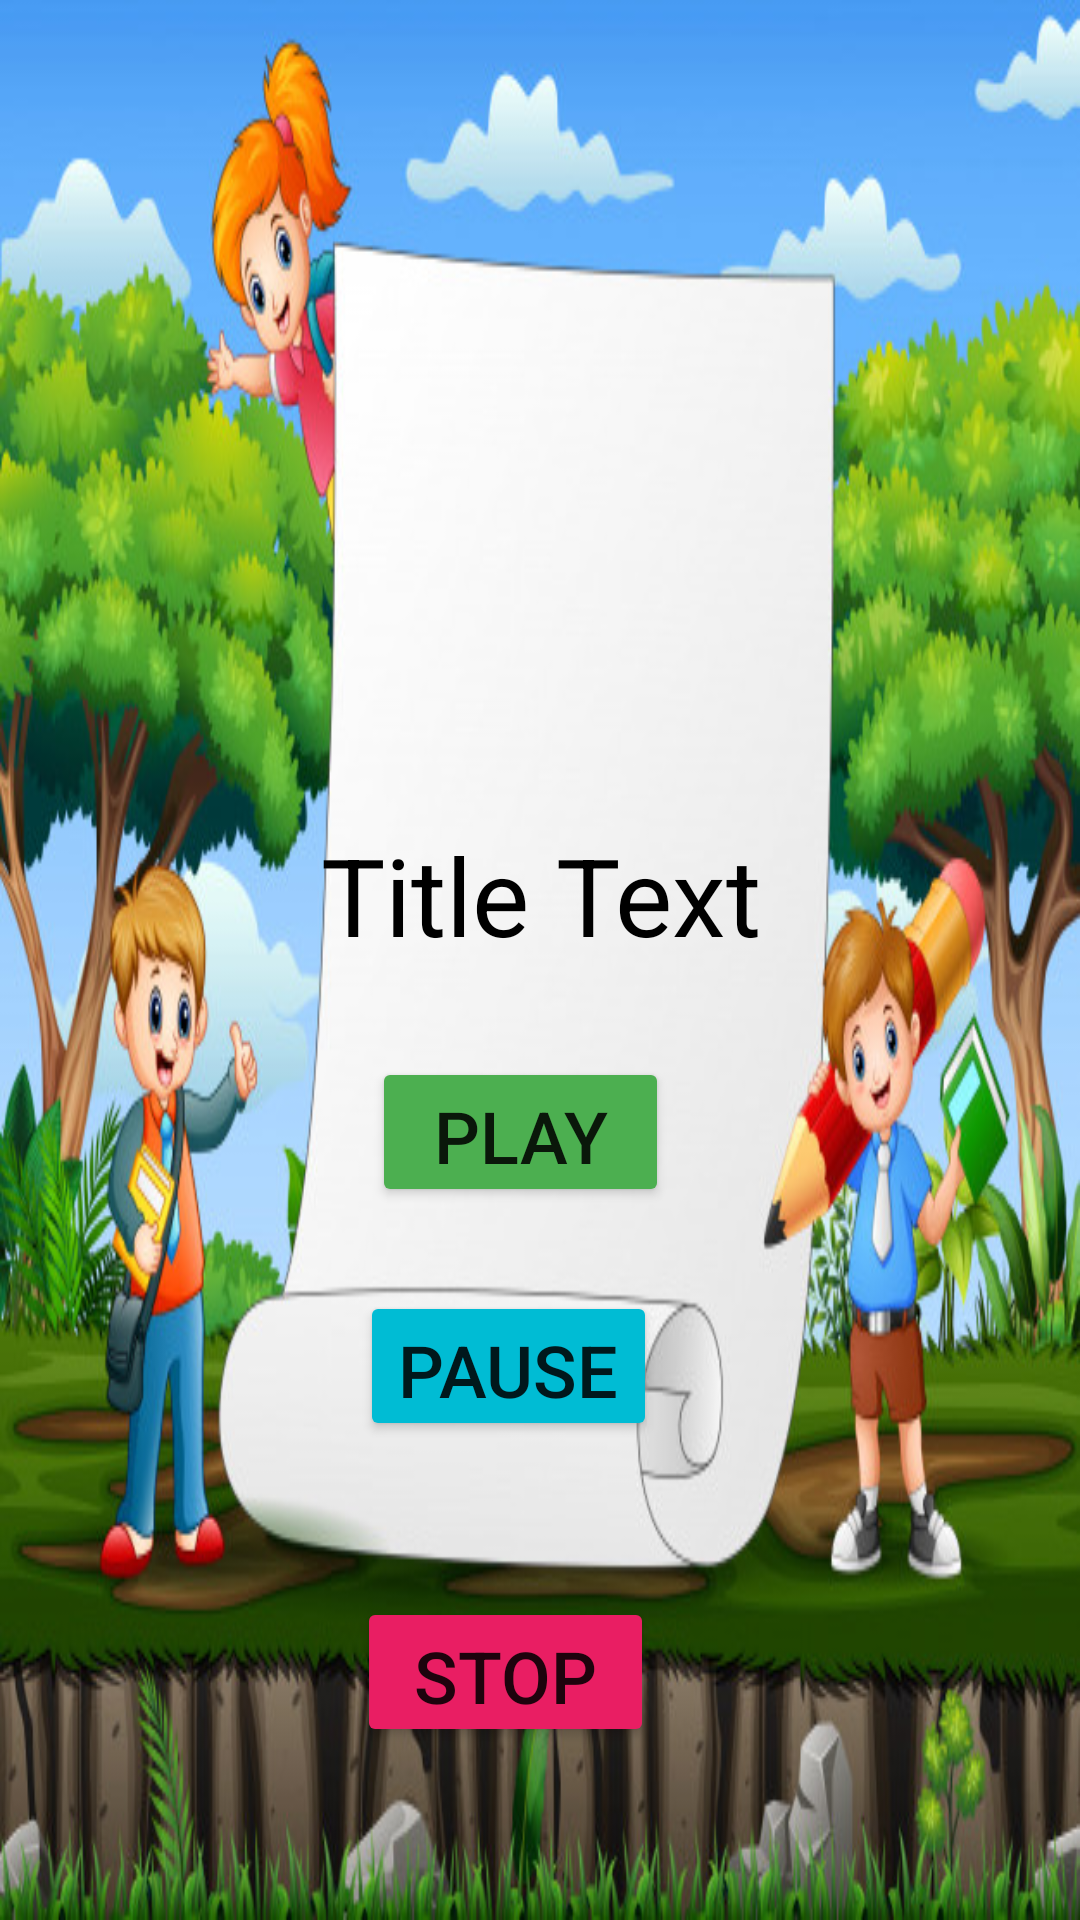

Reconstruct the res/layout file that produces this screen, plus the resources it refers to.
<!-- AndroidManifest.xml: application theme Theme.Alphabets -->
<!-- res/layout/activity_detail.xml -->
<?xml version="1.0" encoding="utf-8"?>
<RelativeLayout xmlns:android="http://schemas.android.com/apk/res/android"
    xmlns:app="http://schemas.android.com/apk/res-auto"
    xmlns:tools="http://schemas.android.com/tools"
    android:layout_width="match_parent"
    android:layout_height="wrap_content"
    android:background="@drawable/bg"
    tools:context=".detail">

    <ImageView
        android:id="@+id/myimage"
        android:layout_width="150dp"
        android:layout_height="150dp"

        android:layout_alignParentStart="true"
        android:layout_alignParentLeft="true"
        android:layout_alignParentTop="true"
        android:layout_alignParentEnd="true"
        android:layout_alignParentRight="true"
        android:layout_marginStart="147dp"
        android:layout_marginLeft="147dp"
        android:layout_marginTop="96dp"
        android:layout_marginEnd="114dp"
        android:layout_marginRight="114dp"
        android:scaleType="fitXY"
        android:src="@mipmap/ic_launcher" />

    <TextView
        android:id="@+id/myTitle"
        android:layout_width="match_parent"
        android:layout_height="wrap_content"
        android:layout_below="@id/myimage"
        android:layout_marginTop="28dp"
        android:layout_marginBottom="15dp"
        android:gravity="center"
        android:text="Title Text"

        android:textColor="@color/black"
        android:textSize="36sp" />

    <Button
        android:id="@+id/b1"
        android:layout_width="150dp"
        android:layout_height="50dp"
        android:layout_below="@id/myTitle"
        android:layout_alignParentStart="true"

        android:layout_alignParentLeft="true"
        android:layout_alignParentEnd="true"
        android:layout_alignParentRight="true"
        android:layout_marginStart="124dp"
        android:layout_marginLeft="124dp"

        android:layout_marginTop="15dp"
        android:layout_marginEnd="137dp"
        android:layout_marginRight="137dp"
        android:layout_marginBottom="10dp"
        android:gravity="center"
        android:onClick="play"
        android:text="play"
        android:textSize="24sp"
        app:backgroundTint="#4CAF50" />

    <Button
        android:id="@+id/b2"
        android:layout_width="150dp"
        android:layout_height="50dp"
        android:layout_below="@id/b1"
        android:layout_alignParentStart="true"
        android:layout_alignParentLeft="true"

        android:layout_alignParentEnd="true"
        android:layout_alignParentRight="true"
        android:layout_marginStart="120dp"
        android:layout_marginLeft="120dp"
        android:layout_marginTop="18dp"
        android:layout_marginEnd="141dp"
        android:layout_marginRight="141dp"
        android:layout_marginBottom="10dp"
        android:gravity="center"
        android:onClick="pause"
        android:text="pause"
        android:textSize="24sp"
        app:backgroundTint="#00BCD4" />

    <Button
        android:layout_width="150dp"
        android:layout_height="50dp"
        android:layout_below="@id/b2"
        android:layout_alignParentStart="true"
        android:layout_alignParentLeft="true"

        android:layout_alignParentEnd="true"
        android:layout_alignParentRight="true"
        android:layout_marginStart="119dp"
        android:layout_marginLeft="119dp"
        android:layout_marginTop="42dp"
        android:layout_marginEnd="142dp"
        android:layout_marginRight="142dp"
        android:layout_marginBottom="10dp"
        android:gravity="center"
        android:onClick="stop"
        android:text="stop"
        android:textSize="24sp"
        app:backgroundTint="#E91E63" />

</RelativeLayout>
<!-- resources referenced by this layout -->
<resources>
  <color name="black">#FF000000</color>
  <!-- drawable bg: jpg bitmap (drawable, 111015 bytes) -->
  <style name="Theme.Alphabets" parent="Theme.MaterialComponents.DayNight.DarkActionBar">
          
          <item name="colorPrimary">@color/purple_700</item>
          <item name="colorPrimaryVariant">@color/purple_700</item>
          <item name="colorOnPrimary">@color/white</item>
          
          <item name="colorSecondary">@color/teal_200</item>
          <item name="colorSecondaryVariant">@color/teal_700</item>
          <item name="colorOnSecondary">@color/black</item>
          
          <item name="android:statusBarColor" tools:targetApi="l">?attr/colorPrimaryVariant</item>
          
      </style>
  <color name="purple_700">#00BCD4</color>
  <color name="white">#FFFFFF</color>
  <color name="teal_200">#FF03DAC5</color>
  <color name="teal_700">#FF018786</color>
</resources>
